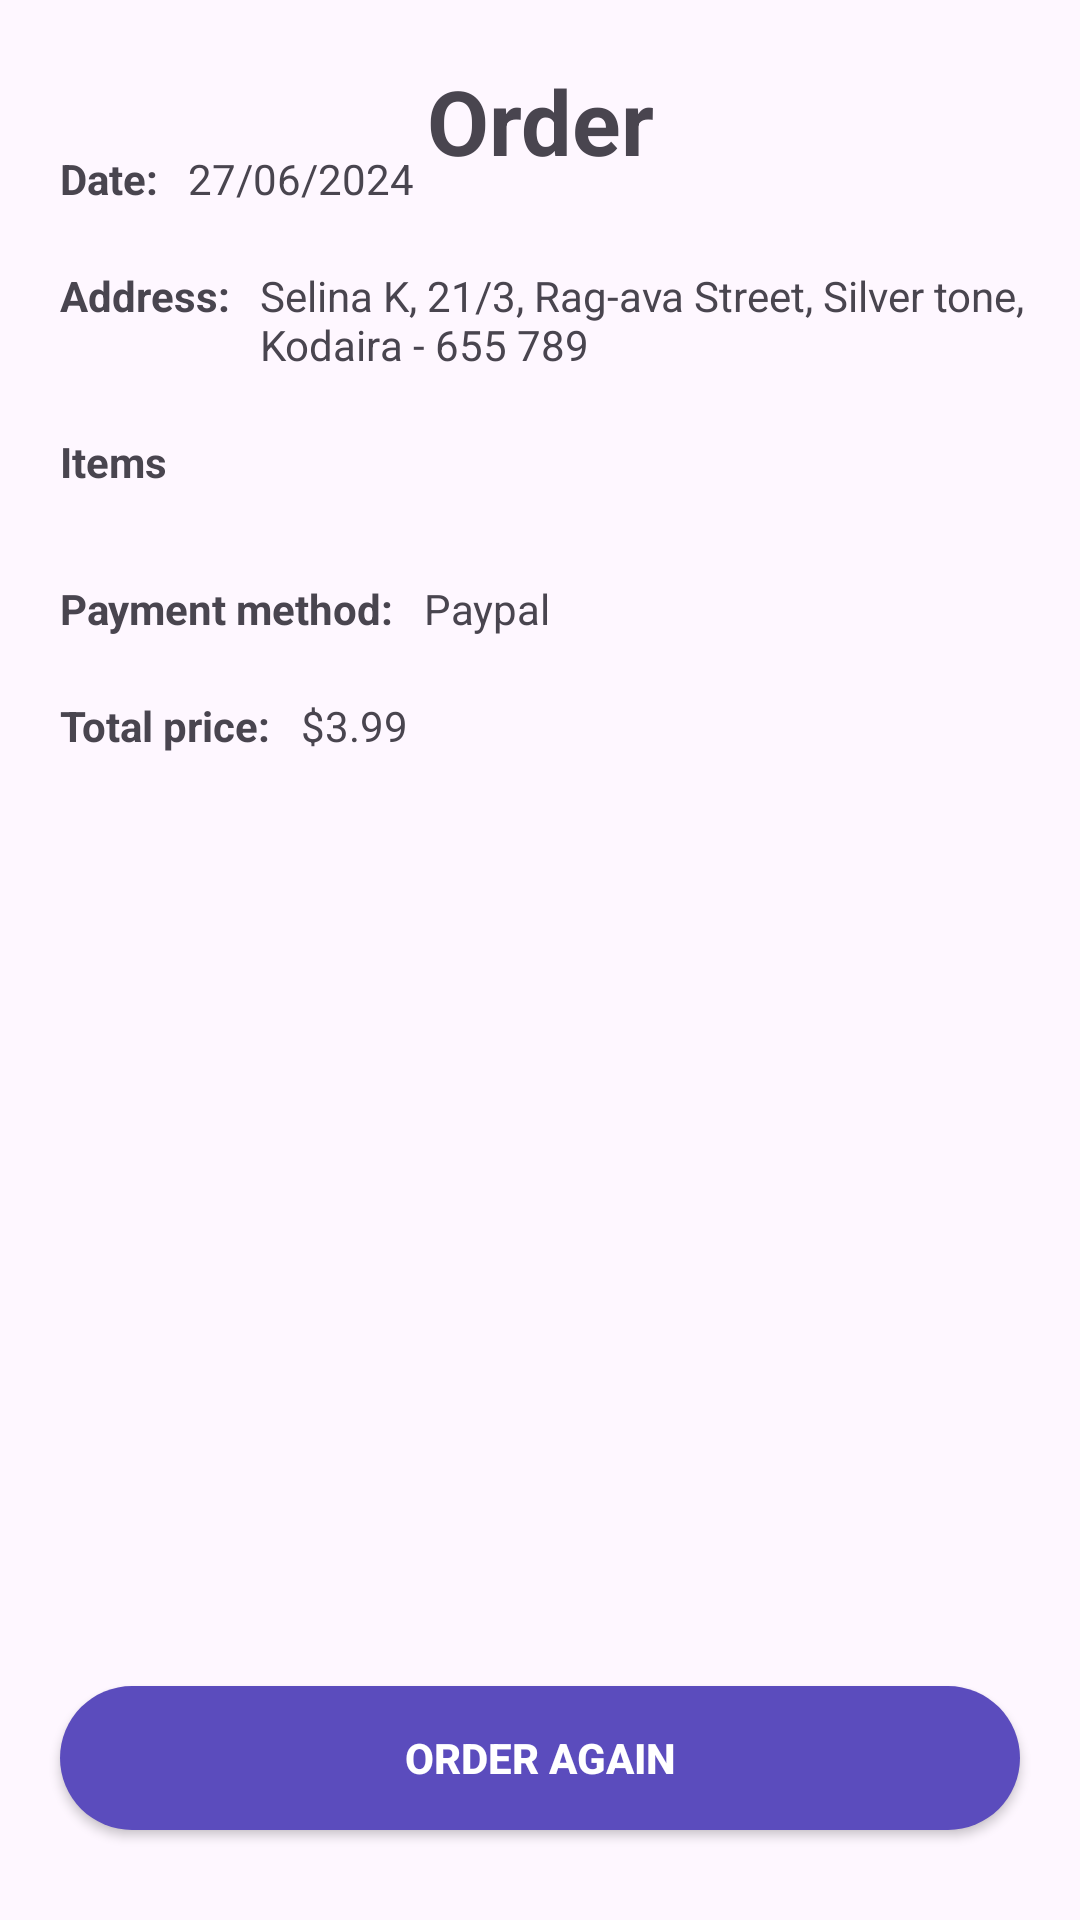

Write the Android layout XML for this screen, with the resource values it uses.
<!-- AndroidManifest.xml: application theme Base.Theme.ShopOnline_Java -->
<!-- res/layout/activity_order.xml -->
<?xml version="1.0" encoding="utf-8"?>
<androidx.constraintlayout.widget.ConstraintLayout xmlns:android="http://schemas.android.com/apk/res/android"
    xmlns:app="http://schemas.android.com/apk/res-auto"
    xmlns:tools="http://schemas.android.com/tools"
    android:id="@+id/main"
    android:layout_width="match_parent"
    android:layout_height="match_parent"
    tools:context="com.example.shoponline_java.Activity.OrderActivity">

    <ImageView
        android:id="@+id/btnBack"
        android:layout_width="wrap_content"
        android:layout_height="wrap_content"
        android:layout_marginStart="20dp"
        android:layout_marginTop="20dp"
        app:layout_constraintStart_toStartOf="parent"
        app:layout_constraintTop_toTopOf="parent"
        app:srcCompat="@drawable/back" />

    <TextView
        android:id="@+id/textView3"
        android:layout_width="match_parent"
        android:layout_height="wrap_content"
        android:layout_marginTop="20dp"
        android:text="@string/titleOrder"
        android:textAlignment="center"
        android:textSize="30sp"
        android:textStyle="bold"
        app:layout_constraintEnd_toEndOf="parent"
        app:layout_constraintStart_toStartOf="parent"
        app:layout_constraintTop_toTopOf="parent" />

    <TextView
        android:id="@+id/tvTimeasdas"
        android:layout_width="wrap_content"
        android:layout_height="wrap_content"
        android:text="@string/addressItems"
        android:textStyle="bold"
        android:layout_marginTop="20dp"
        app:layout_constraintStart_toStartOf="@+id/btnBack"
        app:layout_constraintTop_toBottomOf="@+id/tvTime" />

    <TextView
        android:id="@+id/tvAddress"
        android:layout_width="300dp"
        android:layout_height="wrap_content"
        android:layout_marginStart="10dp"
        android:text="Selina K, 21/3, Rag-ava Street, Silver tone, Kodaira - 655 789"
        app:layout_constraintStart_toEndOf="@+id/tvTimeasdas"
        app:layout_constraintTop_toTopOf="@+id/tvTimeasdas" />

    <TextView
        android:id="@+id/textView31"
        android:layout_width="wrap_content"
        android:layout_height="wrap_content"
        android:text="@string/titleDate"
        android:textStyle="bold"
        app:layout_constraintStart_toStartOf="@+id/btnBack"
        app:layout_constraintTop_toTopOf="@+id/tvTime" />

    <TextView
        android:id="@+id/tvTime"
        android:layout_width="wrap_content"
        android:layout_height="wrap_content"
        android:layout_marginTop="30dp"
        android:text="27/06/2024"
        android:layout_marginStart="10dp"
        app:layout_constraintStart_toEndOf="@+id/textView31"
        app:layout_constraintTop_toBottomOf="@+id/btnBack" />

    <androidx.recyclerview.widget.RecyclerView
        android:id="@+id/recyclerView"
        android:layout_width="match_parent"
        android:layout_height="wrap_content"
        android:layout_marginHorizontal="20dp"
        android:layout_marginTop="10dp"
        tools:listitem="@layout/order_items"
        app:layout_constraintTop_toBottomOf="@+id/textView27"
        tools:layout_editor_absoluteX="0dp">

    </androidx.recyclerview.widget.RecyclerView>

    <TextView
        android:id="@+id/textView27"
        android:layout_width="wrap_content"
        android:layout_height="wrap_content"
        android:layout_marginTop="20dp"
        android:text="@string/Items"
        android:textStyle="bold"
        app:layout_constraintStart_toStartOf="@+id/tvTimeasdas"
        app:layout_constraintTop_toBottomOf="@+id/tvAddress" />

    <TextView
        android:id="@+id/textView28"
        android:layout_width="wrap_content"
        android:layout_height="wrap_content"
        android:layout_marginTop="20dp"
        android:text="@string/titlePayment"
        android:textStyle="bold"
        app:layout_constraintStart_toStartOf="@+id/tvTimeasdas"
        app:layout_constraintTop_toBottomOf="@+id/recyclerView" />

    <TextView
        android:id="@+id/tvPaymentMethod"
        android:layout_width="wrap_content"
        android:layout_height="wrap_content"
        android:text="Paypal"
        android:layout_marginStart="10dp"
        app:layout_constraintBottom_toBottomOf="@+id/textView28"
        app:layout_constraintStart_toEndOf="@+id/textView28"
        app:layout_constraintTop_toTopOf="@+id/textView28" />

    <TextView
        android:id="@+id/textView30"
        android:layout_width="wrap_content"
        android:layout_height="wrap_content"
        android:layout_marginTop="20dp"
        android:text="@string/titleTotalPrice"
        android:textStyle="bold"
        app:layout_constraintStart_toStartOf="@+id/tvTimeasdas"
        app:layout_constraintTop_toBottomOf="@+id/tvPaymentMethod" />

    <TextView
        android:id="@+id/tvPrice"
        android:layout_width="wrap_content"
        android:layout_height="wrap_content"
        android:layout_marginStart="10dp"
        android:text="$3.99"
        app:layout_constraintStart_toEndOf="@+id/textView30"
        app:layout_constraintTop_toTopOf="@+id/textView30" />

    <androidx.appcompat.widget.AppCompatButton
        android:id="@+id/button"
        android:background="@drawable/purple_bg"
        android:layout_width="match_parent"
        android:layout_marginHorizontal="20dp"
        android:layout_height="wrap_content"
        android:layout_marginBottom="30dp"
        android:textColor="@color/white"
        android:textStyle="bold"
        android:text="@string/titleBtnOrderAgain"
        app:layout_constraintBottom_toBottomOf="parent"
        app:layout_constraintEnd_toEndOf="parent"
        app:layout_constraintStart_toStartOf="parent" />

</androidx.constraintlayout.widget.ConstraintLayout>
<!-- res/layout/order_items.xml (included above) -->
<?xml version="1.0" encoding="utf-8"?>
<androidx.constraintlayout.widget.ConstraintLayout xmlns:android="http://schemas.android.com/apk/res/android"
    xmlns:app="http://schemas.android.com/apk/res-auto"
    xmlns:tools="http://schemas.android.com/tools"
    android:layout_width="match_parent"
    android:layout_marginTop="8dp"
    android:background="@drawable/address_bg"
    android:layout_height="wrap_content">

    <View
        android:id="@+id/view2"
        android:layout_width="90dp"
        android:layout_height="90dp"
        android:background="@drawable/grey_bg"
        app:layout_constraintBottom_toBottomOf="parent"
        app:layout_constraintStart_toStartOf="parent"
        app:layout_constraintTop_toTopOf="parent" />

    <ImageView
        android:id="@+id/pic"
        android:layout_width="90dp"
        android:layout_height="90dp"
        app:layout_constraintBottom_toBottomOf="parent"
        app:layout_constraintStart_toStartOf="parent"
        app:layout_constraintTop_toTopOf="parent"
        tools:srcCompat="@tools:sample/avatars" />

    <TextView
        android:id="@+id/tvTitle"
        android:layout_width="wrap_content"
        android:layout_height="wrap_content"
        android:layout_marginStart="15dp"
        android:text="title"
        android:layout_marginTop="10dp"
        app:layout_constraintStart_toEndOf="@+id/view2"
        app:layout_constraintTop_toTopOf="parent" />

    <TextView
        android:id="@+id/textView32"
        android:layout_width="wrap_content"
        android:layout_height="wrap_content"
        android:text="@string/titleSize"
        app:layout_constraintStart_toStartOf="@+id/tvTitle"
        app:layout_constraintTop_toTopOf="@+id/tvSize" />

    <TextView
        android:id="@+id/tvSize"
        android:layout_width="wrap_content"
        android:layout_height="wrap_content"
        android:layout_marginTop="5dp"
        android:text="S"
        android:layout_marginStart="10dp"
        app:layout_constraintStart_toEndOf="@+id/textView32"
        app:layout_constraintTop_toBottomOf="@+id/tvTitle" />

    <TextView
        android:id="@+id/textView33"
        android:layout_width="wrap_content"
        android:layout_height="wrap_content"
        android:text="@string/priceItems"
        app:layout_constraintStart_toStartOf="@+id/tvTitle"
        app:layout_constraintTop_toTopOf="@+id/tvPrice" />

    <TextView
        android:id="@+id/tvPrice"
        android:layout_width="wrap_content"
        android:layout_height="wrap_content"
        android:text="$0"
        android:layout_marginStart="10dp"
        android:textColor="@color/purple"
        android:textSize="18sp"
        android:textStyle="bold"
        app:layout_constraintBottom_toBottomOf="parent"
        app:layout_constraintStart_toEndOf="@+id/textView33"
        app:layout_constraintTop_toBottomOf="@+id/tvSize" />

    <TextView
        android:id="@+id/tvQuantity"
        android:layout_width="wrap_content"
        android:layout_height="wrap_content"
        android:layout_marginTop="20dp"
        android:layout_marginEnd="20dp"
        android:text="x4"
        android:textSize="18sp"
        android:textStyle="bold"
        app:layout_constraintEnd_toEndOf="parent"
        app:layout_constraintTop_toTopOf="parent" />

    <TextView
        android:id="@+id/textView34"
        android:layout_width="wrap_content"
        android:layout_height="wrap_content"
        android:text="@string/titleQuantity"
        android:layout_marginEnd="10dp"
        app:layout_constraintBottom_toBottomOf="@+id/tvQuantity"
        app:layout_constraintEnd_toStartOf="@+id/tvQuantity"
        app:layout_constraintTop_toTopOf="@+id/tvQuantity" />
</androidx.constraintlayout.widget.ConstraintLayout>
<!-- resources referenced by this layout -->
<resources>
  <color name="purple">#5b4cbd</color>
  <color name="white">#FFFFFFFF</color>
  <!-- drawable address_bg (drawable) -->
  <?xml version="1.0" encoding="utf-8"?>
  <shape xmlns:android="http://schemas.android.com/apk/res/android"
      android:shape="rectangle">
      <corners android:radius="20dp" />
      <solid android:color="@color/lightGrey" />
      <stroke
          android:width="1dp"
          android:color="@color/lightGrey" />
  </shape>
  <!-- drawable grey_bg (drawable) -->
  <?xml version="1.0" encoding="utf-8"?>
  <shape android:shape="rectangle" xmlns:android="http://schemas.android.com/apk/res/android">
      <corners android:radius="10dp"/>
      <solid android:color="#e9e9e9"/>
  </shape>
  <!-- drawable purple_bg (drawable) -->
  <?xml version="1.0" encoding="utf-8"?>
  <shape android:shape="rectangle" xmlns:android="http://schemas.android.com/apk/res/android">
      <solid android:color="@color/purple"/>
      <corners android:radius="100dp"/>
  </shape>
  <string name="Items">Items</string>
  <string name="addressItems">Address:</string>
  <string name="priceItems">Price:</string>
  <string name="titleBtnOrderAgain">Order again</string>
  <string name="titleDate">Date:</string>
  <string name="titleOrder">Order</string>
  <string name="titlePayment">Payment method:</string>
  <string name="titleQuantity">Quantity:</string>
  <string name="titleSize">Size:</string>
  <string name="titleTotalPrice">Total price:</string>
  <style name="Base.Theme.ShopOnline_Java" parent="Theme.Material3.DayNight.NoActionBar">
          
          
      </style>
  <color name="lightGrey">#efefef</color>
</resources>
